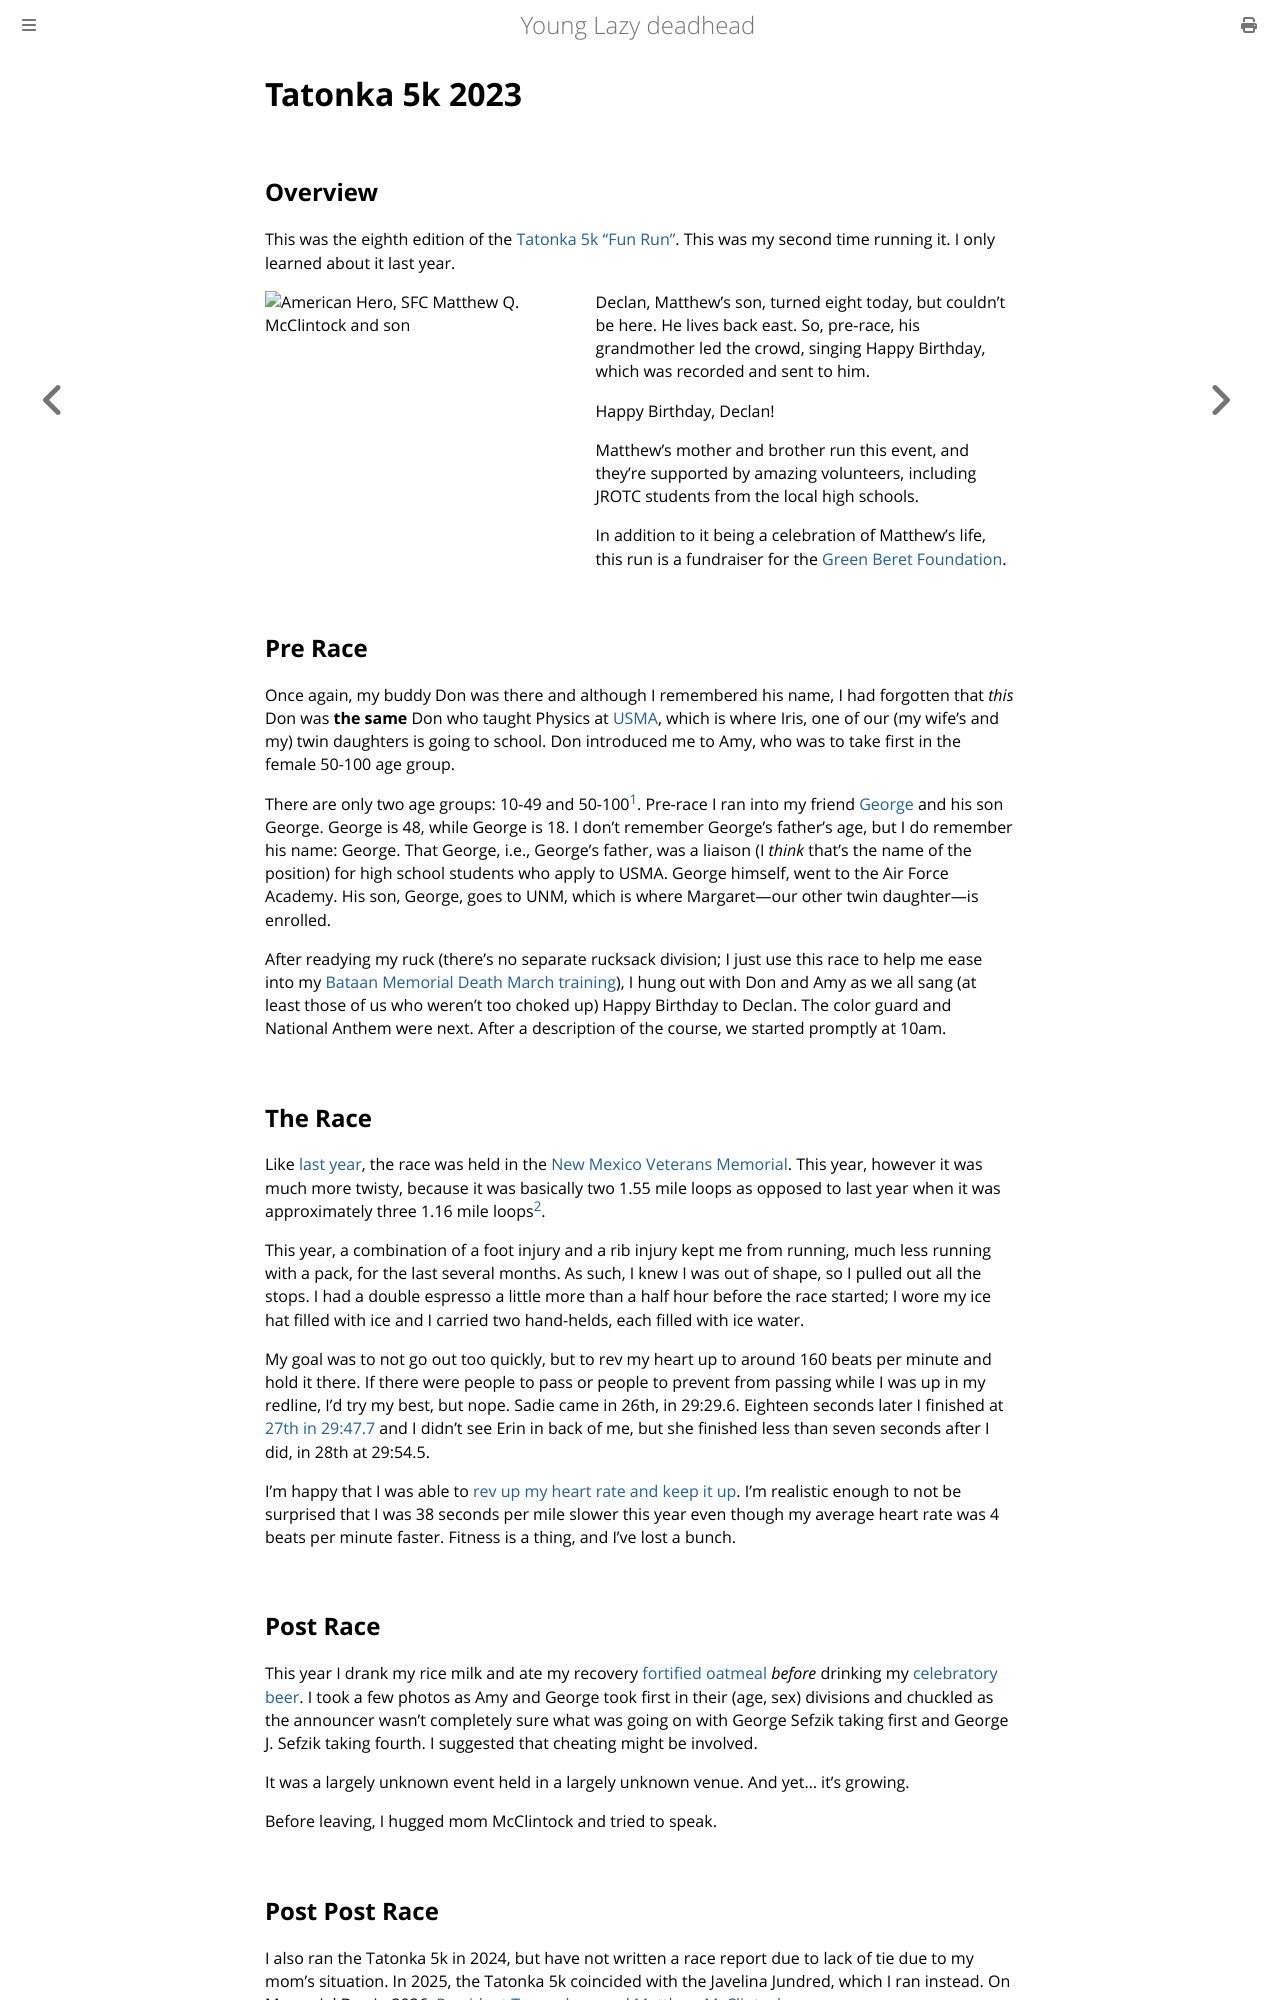

repository: ctm/yld · page: running/past/2023/tatonka_5k.html · generator: mdbook

# Tatonka 5k 2023

## Overview

This was the eighth edition of the [Tatonka 5k "Fun
Run"](https://www.core-crew.com/tatonka-5-10k-run). This was my second
time running it.  I only learned about it last year.

<img src="https://static.wixstatic.com/media/02d80f_7335d59773d243b4bc7840a861e1c4b0~mv2.jpg/v1/fit/w_643,h_2000,al_c,q_85/02d80f_7335d59773d243b4bc7840a861e1c4b0~mv2.jpg"
     title="American Hero, SFC Matthew Q. McClintock and son"
     alt="American Hero, SFC Matthew Q. McClintock and son"
     width=320.5px
     height=321.5px
     style="float: left; margin-right: 10px;" />

Declan, Matthew's son, turned eight today, but couldn't be here. He
lives back east.  So, pre-race, his grandmother led the crowd, singing
Happy Birthday, which was recorded and sent to him.

Happy Birthday, Declan!

Matthew's mother and brother run this event, and they're supported by
amazing volunteers, including JROTC students from the local high schools.

In addition to it being a celebration of Matthew's life, this run is a
fundraiser for the [Green Beret Foundation](https://greenberetfoundation.org/).

## Pre Race

Once again, my buddy Don was there and although I remembered his name,
I had forgotten that _this_ Don was **the same** Don who taught
Physics at [USMA](https://www.westpoint.edu/), which is where Iris,
one of our (my wife's and my) twin daughters is going to school. Don
introduced me to Amy, who was to take first in the female 50-100 age
group.

There are only two age groups: 10-49 and 50-100[^1]. Pre-race I ran
into my friend
[George](https://ultrasignup.com/results_participant.aspx?fname=George&lname=Sefzik)
and his son George.  George is 48, while George is 18. I don't
remember George's father's age, but I do remember his name:
George. That George, i.e., George's father, was a liaison (I _think_
that's the name of the position) for high school students who apply to
USMA. George himself, went to the Air Force Academy. His son, George,
goes to UNM, which is where Margaret&mdash;our other twin daughter&mdash;is
enrolled.

After readying my ruck (there's no separate rucksack division; I
just use this race to help me ease into my [Bataan Memorial Death
March
training](https://github.com/ctm/Bataan-Memorial-Death-March#bataan-memorial-death-march-training)),
I hung out with Don and Amy as we all sang (at least those of us who
weren't too choked up) Happy Birthday to Declan. The color guard and National
Anthem were next. After a description of the course, we
started promptly at 10am.

## The Race

Like [last
year](https://ctm.github.io/docs/yld/running/past/2022/tatonka_5k.html#the-race),
the race was held in the [New
Mexico Veterans Memorial](https://nmvetsmemorial.org/). This year,
however it was much more twisty, because it was basically two 1.55
mile loops as opposed to last year when it was approximately three
1.16 mile loops[^2].

This year, a combination of a foot injury and a rib injury kept me
from running, much less running with a pack, for the last several
months.  As such, I knew I was out of shape, so I pulled out all the
stops.  I had a double espresso a little more than a half hour before
the race started; I wore my ice hat filled with ice and I carried two
hand-helds, each filled with ice water.

My goal was to not go out too quickly, but to rev my heart up to
around 160 beats per minute and hold it there.  If there were people
to pass or people to prevent from passing while I was up in my
redline, I'd try my best, but nope. Sadie came in 26th, in 29:29.6.
Eighteen seconds later I finished at [27th in
29:47.7](https://www.webscorer.com/racedetails?raceid=332932&did=415087)
and I didn't see Erin in back of me, but she finished less than seven
seconds after I did, in 28th at 29:54.5.

I'm happy that I was able to [rev up my heart rate and keep it
up](https://www.strava.com/activities/10079475107). I'm realistic
enough to not be surprised that I was 38 seconds per mile slower this
year even though my average heart rate was 4 beats per minute
faster. Fitness is a thing, and I've lost a bunch.
